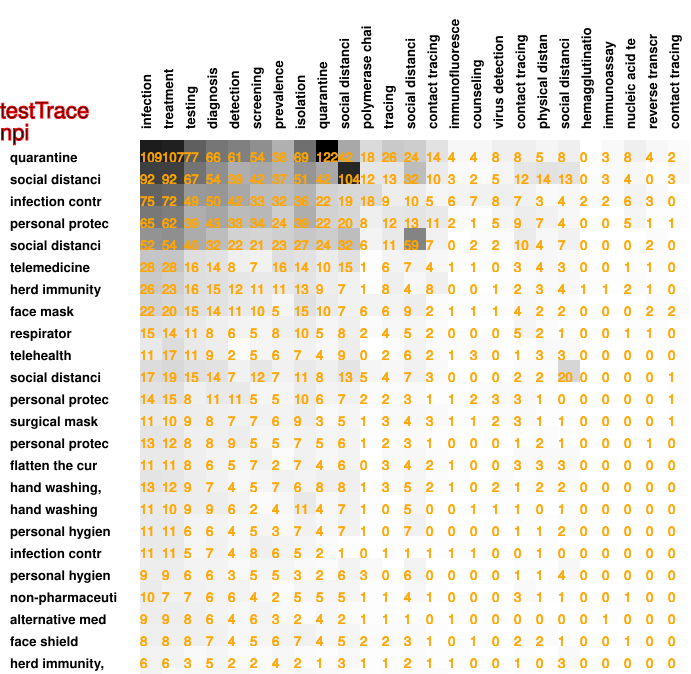

Values plotted in this chart, from the file beside it:
109, 107, 77, 66, 61, 54, 38, 69, 122, 42, 18, 26, 24, 14, 4, 4, 8, 8, 5, 8, 0, 3, 8, 4
92, 92, 67, 54, 39, 42, 37, 51, 42, 104, 12, 13, 32, 10, 3, 2, 5, 12, 14, 13, 0, 3, 4, 0
75, 72, 49, 50, 42, 33, 32, 36, 22, 19, 18, 9, 10, 5, 6, 7, 8, 7, 3, 4, 2, 2, 6, 3
65, 62, 39, 43, 33, 34, 24, 39, 22, 20, 8, 12, 13, 11, 2, 1, 5, 9, 7, 4, 0, 0, 5, 1
52, 54, 40, 32, 22, 21, 23, 27, 24, 32, 6, 11, 59, 7, 0, 2, 2, 10, 4, 7, 0, 0, 0, 2
28, 28, 16, 14, 8, 7, 16, 14, 10, 15, 1, 6, 7, 4, 1, 1, 0, 3, 4, 3, 0, 0, 1, 1
26, 23, 16, 15, 12, 11, 11, 13, 9, 7, 1, 8, 4, 8, 0, 0, 1, 2, 3, 4, 1, 1, 2, 1
22, 20, 15, 14, 11, 10, 5, 15, 10, 7, 6, 6, 9, 2, 1, 1, 1, 4, 2, 2, 0, 0, 0, 2
15, 14, 11, 8, 6, 5, 8, 10, 5, 8, 2, 4, 5, 2, 0, 0, 0, 5, 2, 1, 0, 0, 1, 1
11, 17, 11, 9, 2, 5, 6, 7, 4, 9, 0, 2, 6, 2, 1, 3, 0, 1, 3, 3, 0, 0, 0, 0
17, 19, 15, 14, 7, 12, 7, 11, 8, 13, 5, 4, 7, 3, 0, 0, 0, 2, 2, 20, 0, 0, 0, 0
14, 15, 8, 11, 11, 5, 5, 10, 6, 7, 2, 2, 3, 1, 1, 2, 3, 3, 1, 0, 0, 0, 0, 0
11, 10, 9, 8, 7, 7, 6, 9, 3, 5, 1, 3, 4, 3, 1, 1, 2, 3, 1, 1, 0, 0, 0, 0
13, 12, 8, 8, 9, 5, 5, 7, 5, 6, 1, 2, 3, 1, 0, 0, 0, 1, 2, 1, 0, 0, 0, 1
11, 11, 8, 6, 5, 7, 2, 7, 4, 6, 0, 3, 4, 2, 1, 0, 0, 3, 3, 3, 0, 0, 0, 0
13, 12, 9, 7, 4, 5, 7, 6, 8, 8, 1, 3, 5, 2, 1, 0, 2, 1, 2, 2, 0, 0, 0, 0
11, 10, 9, 9, 6, 2, 4, 11, 4, 7, 1, 0, 5, 0, 0, 1, 1, 1, 0, 1, 0, 0, 0, 0
11, 11, 6, 6, 4, 5, 3, 7, 4, 7, 1, 0, 7, 0, 0, 0, 0, 1, 1, 2, 0, 0, 0, 0
11, 11, 5, 7, 4, 8, 6, 5, 2, 1, 0, 1, 1, 1, 1, 1, 0, 0, 1, 0, 0, 0, 0, 0
9, 9, 6, 6, 3, 5, 5, 3, 2, 6, 3, 0, 6, 0, 0, 0, 0, 1, 1, 4, 0, 0, 0, 0
10, 7, 7, 6, 6, 4, 2, 5, 5, 5, 1, 1, 4, 1, 0, 0, 0, 3, 1, 1, 0, 0, 1, 0
9, 9, 8, 6, 4, 6, 3, 2, 4, 2, 1, 1, 1, 0, 1, 0, 0, 0, 0, 0, 0, 1, 0, 0
8, 8, 8, 7, 4, 5, 6, 7, 4, 5, 2, 2, 3, 1, 0, 1, 0, 2, 2, 1, 0, 0, 1, 0
6, 6, 3, 5, 2, 2, 4, 2, 1, 3, 1, 1, 2, 1, 1, 0, 0, 1, 0, 3, 0, 0, 0, 0
6, 3, 4, 4, 4, 2, 3, 4, 3, 2, 1, 2, 2, 2, 0, 0, 0, 1, 0, 1, 0, 0, 0, 1
